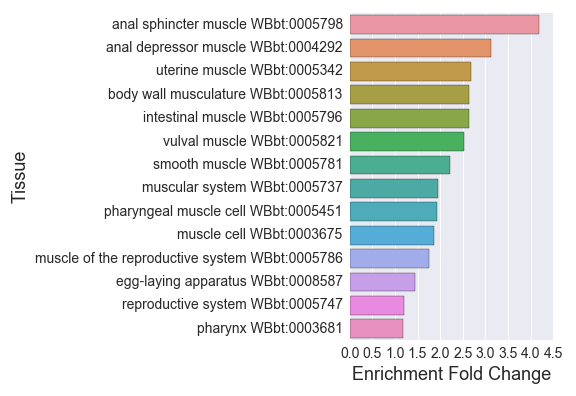

Data behind this chart, as committed beside it:
#24hr_muscle_enriched_
, Tissue, Expected, Observed, Fold Change, Q value, Enrichment Fold Change
0, muscle cell WBbt:0003675, 97.36, 181.0, 1.859, 8.83661989257386e-22, 1.859
1, anal depressor muscle WBbt:0004292, 30.41, 95.0, 3.124, 1.329898568760385e-25, 3.124
2, muscle of the reproductive system WBbt:0…, 16.65, 29.0, 1.742, 0.00741, 1.742
3, intestinal muscle WBbt:0005796, 14.04, 37.0, 2.635, 9.317597352836886e-08, 2.635
4, muscular system WBbt:0005737, 130.5, 255.0, 1.955, 5.973821146381225e-43, 1.955
5, anal sphincter muscle WBbt:0005798, 9.101, 38.0, 4.175, 1.3384092595775349e-14, 4.175
6, egg-laying apparatus WBbt:0008587, 99.06, 143.0, 1.444, 7.080684673726632e-07, 1.444
7, pharyngeal muscle cell WBbt:0005451, 26.88, 52.0, 1.934, 6.425102471417322e-06, 1.934
8, smooth muscle WBbt:0005781, 29.77, 66.0, 2.217, 6.79221581951723e-10, 2.217
9, reproductive system WBbt:0005747, 151.9, 182.0, 1.198, 0.002869, 1.198
10, vulval muscle WBbt:0005821, 46.07, 116.0, 2.518, 4.9009935007896477e-23, 2.518
11, pharynx WBbt:0003681, 128.6, 150.0, 1.166, 0.04441, 1.166
12, uterine muscle WBbt:0005342, 9.313, 25.0, 2.684, 9.55312247255431e-06, 2.684
13, body wall musculature WBbt:0005813, 87.7, 232.0, 2.645, 1.5680702983589937e-62, 2.645
